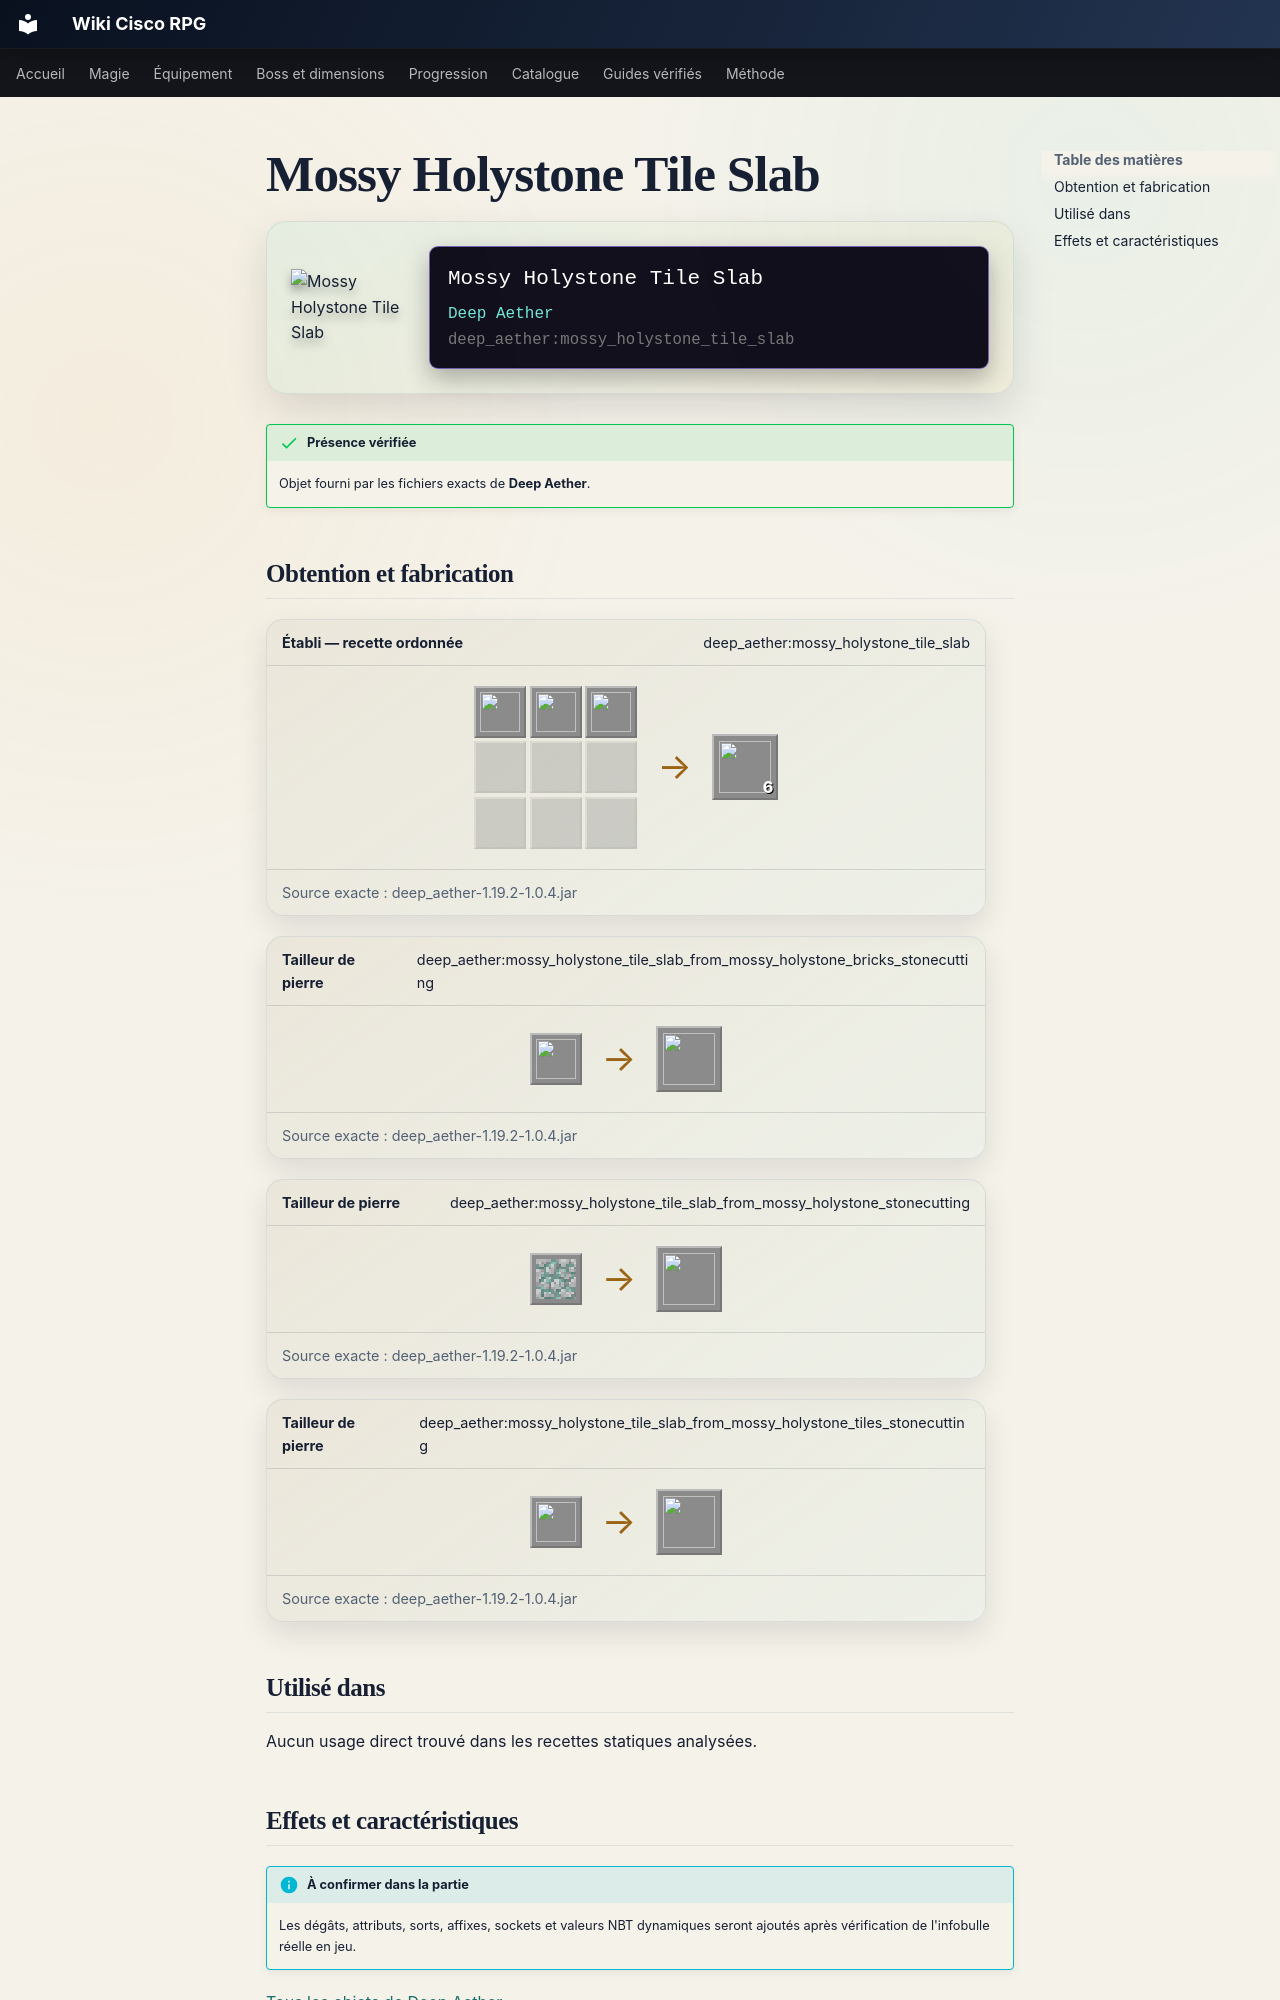

repository: Kloups-Dev/wiki-cisco-rpg · page: catalogue/objets/deep_aether/mossy_holystone_tile_slab/index.html · generator: mkdocs

# Mossy Holystone Tile Slab

<div class="mc-item-showcase">
<img class="mc-item-icon" src="../../../../assets/generated/items/deep_aether/mossy_holystone_tile_slab.png" alt="Mossy Holystone Tile Slab">
<div class="mc-tooltip-card">
<div class="mc-tooltip-card__name">Mossy Holystone Tile Slab</div>
<div class="mc-tooltip-card__mod">Deep Aether</div>
<div class="mc-tooltip-card__id">deep_aether:mossy_holystone_tile_slab</div>
</div>
</div>

!!! success "Présence vérifiée"
    Objet fourni par les fichiers exacts de **Deep Aether**.
